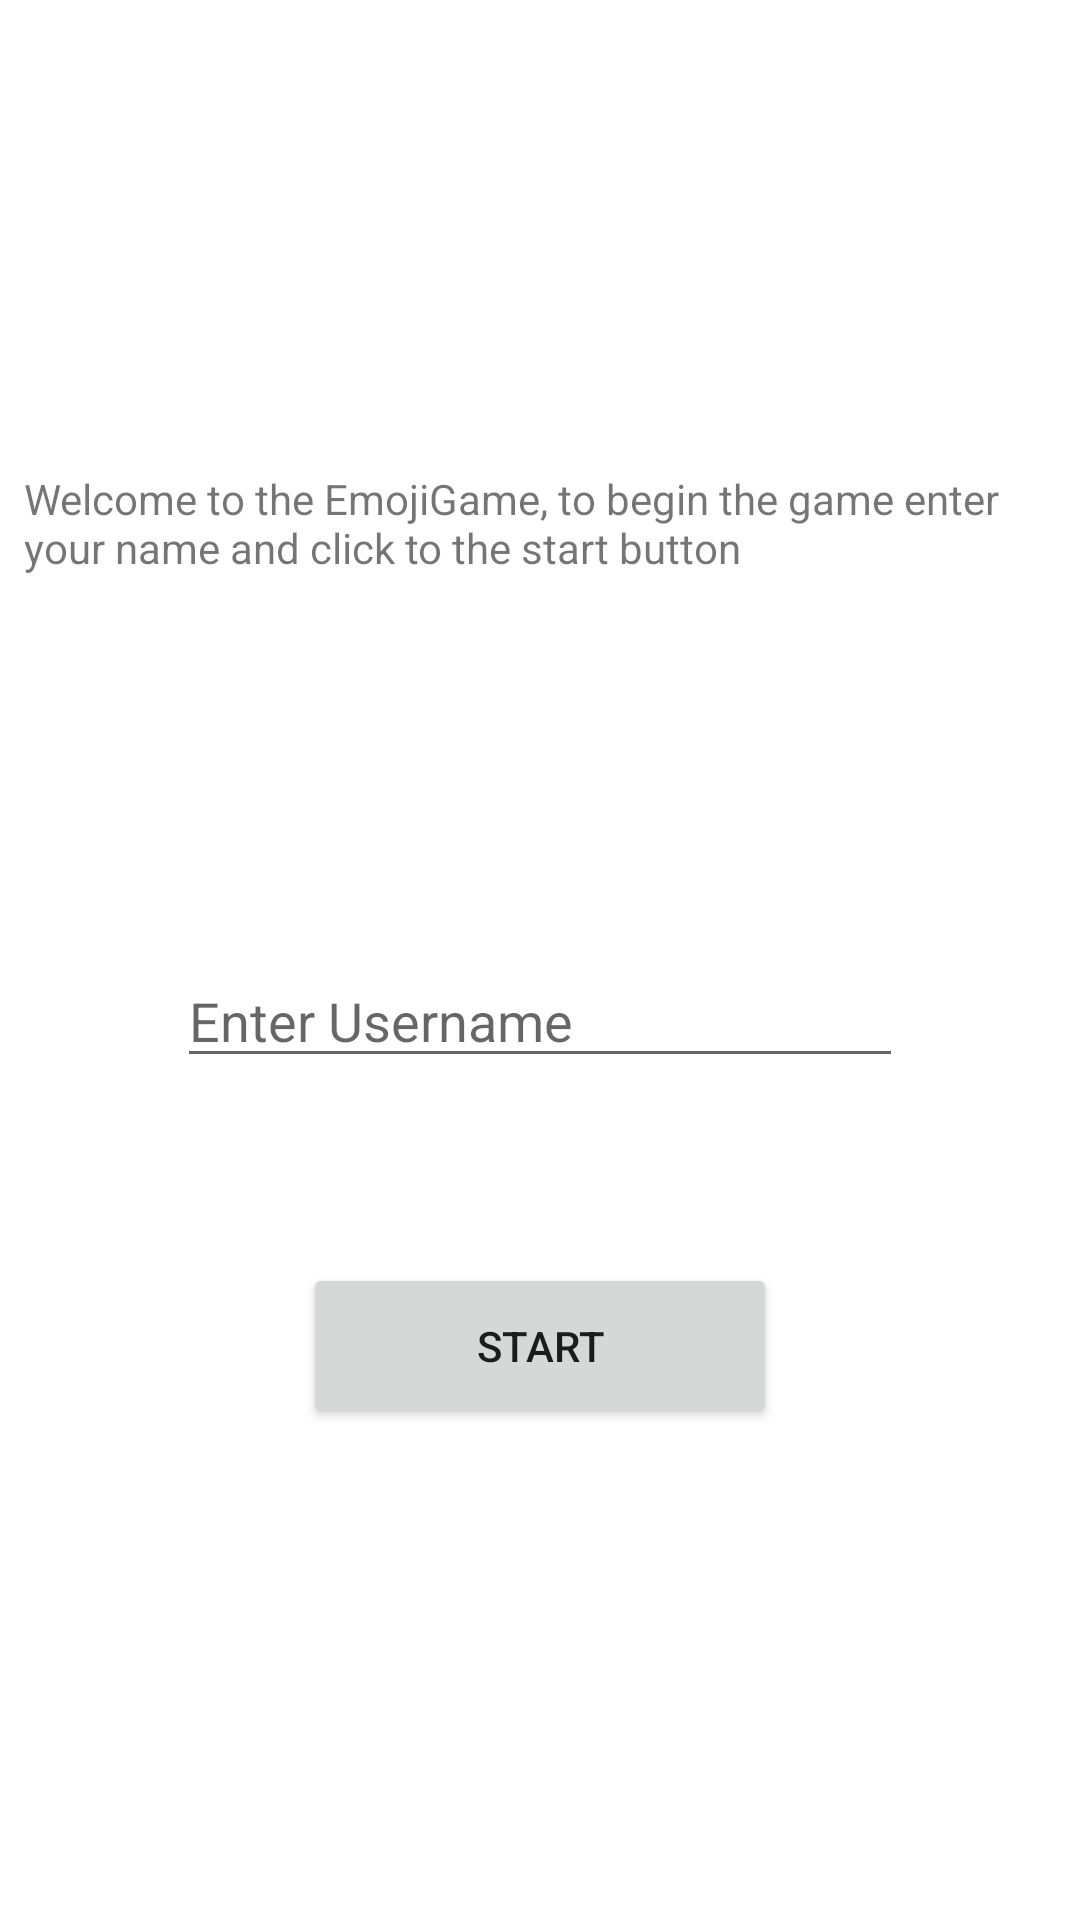

The Android layout XML behind this screen, and the referenced resources:
<!-- AndroidManifest.xml: application theme Theme.EmojiGame -->
<!-- res/layout/activity_main.xml -->
<?xml version="1.0" encoding="utf-8"?>
<androidx.constraintlayout.widget.ConstraintLayout xmlns:android="http://schemas.android.com/apk/res/android"
    xmlns:app="http://schemas.android.com/apk/res-auto"
    xmlns:tools="http://schemas.android.com/tools"
    android:id="@+id/rootView"
    android:layout_width="match_parent"
    android:layout_height="match_parent"
    tools:context=".MainActivity">

    <TextView
        android:id="@+id/etWelcome"
        android:layout_width="344dp"
        android:layout_height="100dp"
        android:text="Welcome to the EmojiGame, to begin the game enter your name and click to the start button"
        app:layout_constraintBottom_toBottomOf="parent"
        app:layout_constraintEnd_toEndOf="parent"
        app:layout_constraintHorizontal_bias="0.495"
        app:layout_constraintStart_toStartOf="parent"
        app:layout_constraintTop_toTopOf="parent"
        app:layout_constraintVertical_bias="0.29" />

    <Button
        android:id="@+id/btnStart"
        android:layout_width="158dp"
        android:layout_height="55dp"
        android:text="Start"
        app:layout_constraintBottom_toBottomOf="parent"
        app:layout_constraintEnd_toEndOf="parent"
        app:layout_constraintStart_toStartOf="parent"
        app:layout_constraintTop_toBottomOf="@+id/etWelcome" />

    <EditText
        android:id="@+id/etName"
        android:layout_width="242dp"
        android:layout_height="41dp"
        android:hint="Enter Username"
        app:layout_constraintBottom_toTopOf="@+id/btnStart"
        app:layout_constraintEnd_toEndOf="parent"
        app:layout_constraintStart_toStartOf="parent"
        app:layout_constraintTop_toBottomOf="@+id/etWelcome" />
</androidx.constraintlayout.widget.ConstraintLayout>
<!-- resources referenced by this layout -->
<resources>
  <style name="Theme.EmojiGame" parent="Theme.MaterialComponents.DayNight.DarkActionBar">
          
          <item name="colorPrimary">@color/purple_500</item>
          <item name="colorPrimaryVariant">@color/purple_700</item>
          <item name="colorOnPrimary">@color/white</item>
          
          <item name="colorSecondary">@color/teal_200</item>
          <item name="colorSecondaryVariant">@color/teal_700</item>
          <item name="colorOnSecondary">@color/black</item>
          
          <item name="android:statusBarColor" tools:targetApi="l">?attr/colorPrimaryVariant</item>
          
      </style>
  <!-- not gathered from this repository: default colours our renderer supplied (Android Studio template values) -->
  <color name="purple_500">#FF6200EE</color>
  <color name="purple_700">#FF3700B3</color>
  <color name="teal_200">#FF03DAC5</color>
  <color name="teal_700">#FF018786</color>
  <color name="black">#FF000000</color>
  <color name="white">#FFFFFFFF</color>
</resources>
